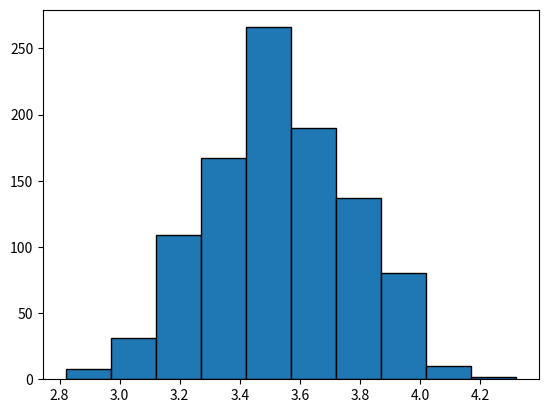

Write Python code to recreate this figure.
# -*-coding:utf-8-*-
import numpy as np
import matplotlib.pyplot as plt
"""
大数定律揭示了大量随机变量的平均结果，但没有涉及随机变量的分布问题。
而中心极限定理说明的是在一定条件下，大量独立随机变量的平均数是以正态分布为极限的。

中心极限定理指出大量的独立随机变量之和具有近似于正态的分布。
因此，它不仅提供了计算独立随机变量之和的近似概率的简单方法，而且有助于解释为什么有很多自然群体的经验频率呈现出钟形（即正态）曲线这一事实，
因此中心极限定理这个结论使正态分布在数理统计中具有很重要的地位，也使正态分布有了广泛的应用。

中心极限定理有辛钦中心极限定理、德莫佛-拉普拉斯中心极限定理、李亚普洛夫中心极限定理、林德贝尔格定理等表现形式
"""

random_data = np.random.randint(1, 7, 10000)
print(random_data.mean())  # 平均值 3.4964
print(random_data.std())  # 标准差 1.7109024051651807
"""
平均值接近3.5很好理解，因为每次掷出来的结果是1、2、3、4、5、6。每个结果的概率是1/6，所以加权平均值就是3.5。
"""

# 10个样本数 样本均值（4.1）离总体均值（3.5）有所偏差
sample1 = []
for i in range(0, 10):
    sample1.append(random_data[int(np.random.random() * len(random_data))])
print(sample1)
print(np.mean(sample1))  # 均值    4.1
print(np.std(sample1))  # 标准差  1.7

# 抽取1000组，每组50个样本，并且把每组的平均值都算出来。
samples = []
samples_mean = []
samples_std = []

for i in range(0, 1000):
    sample = []
    for j in range(0, 50):
        sample.append(random_data[int(np.random.random() * len(random_data))])
    sample_np = np.array(sample)
    samples_mean.append(sample_np.mean())
    samples_std.append(sample_np.std())
    samples.append(sample_np)


samples_mean_np = np.array(samples_mean)
samples_std_np = np.array(samples_std)

print(samples_mean_np.mean())       # 3.50728
print(samples_std_np.std())         # 0.10153241608282683

# plt.hist(samples_mean_np, bins=10, histtype='stepfilled')
plt.hist(samples_mean_np, bins=10, edgecolor='k')
plt.show()

